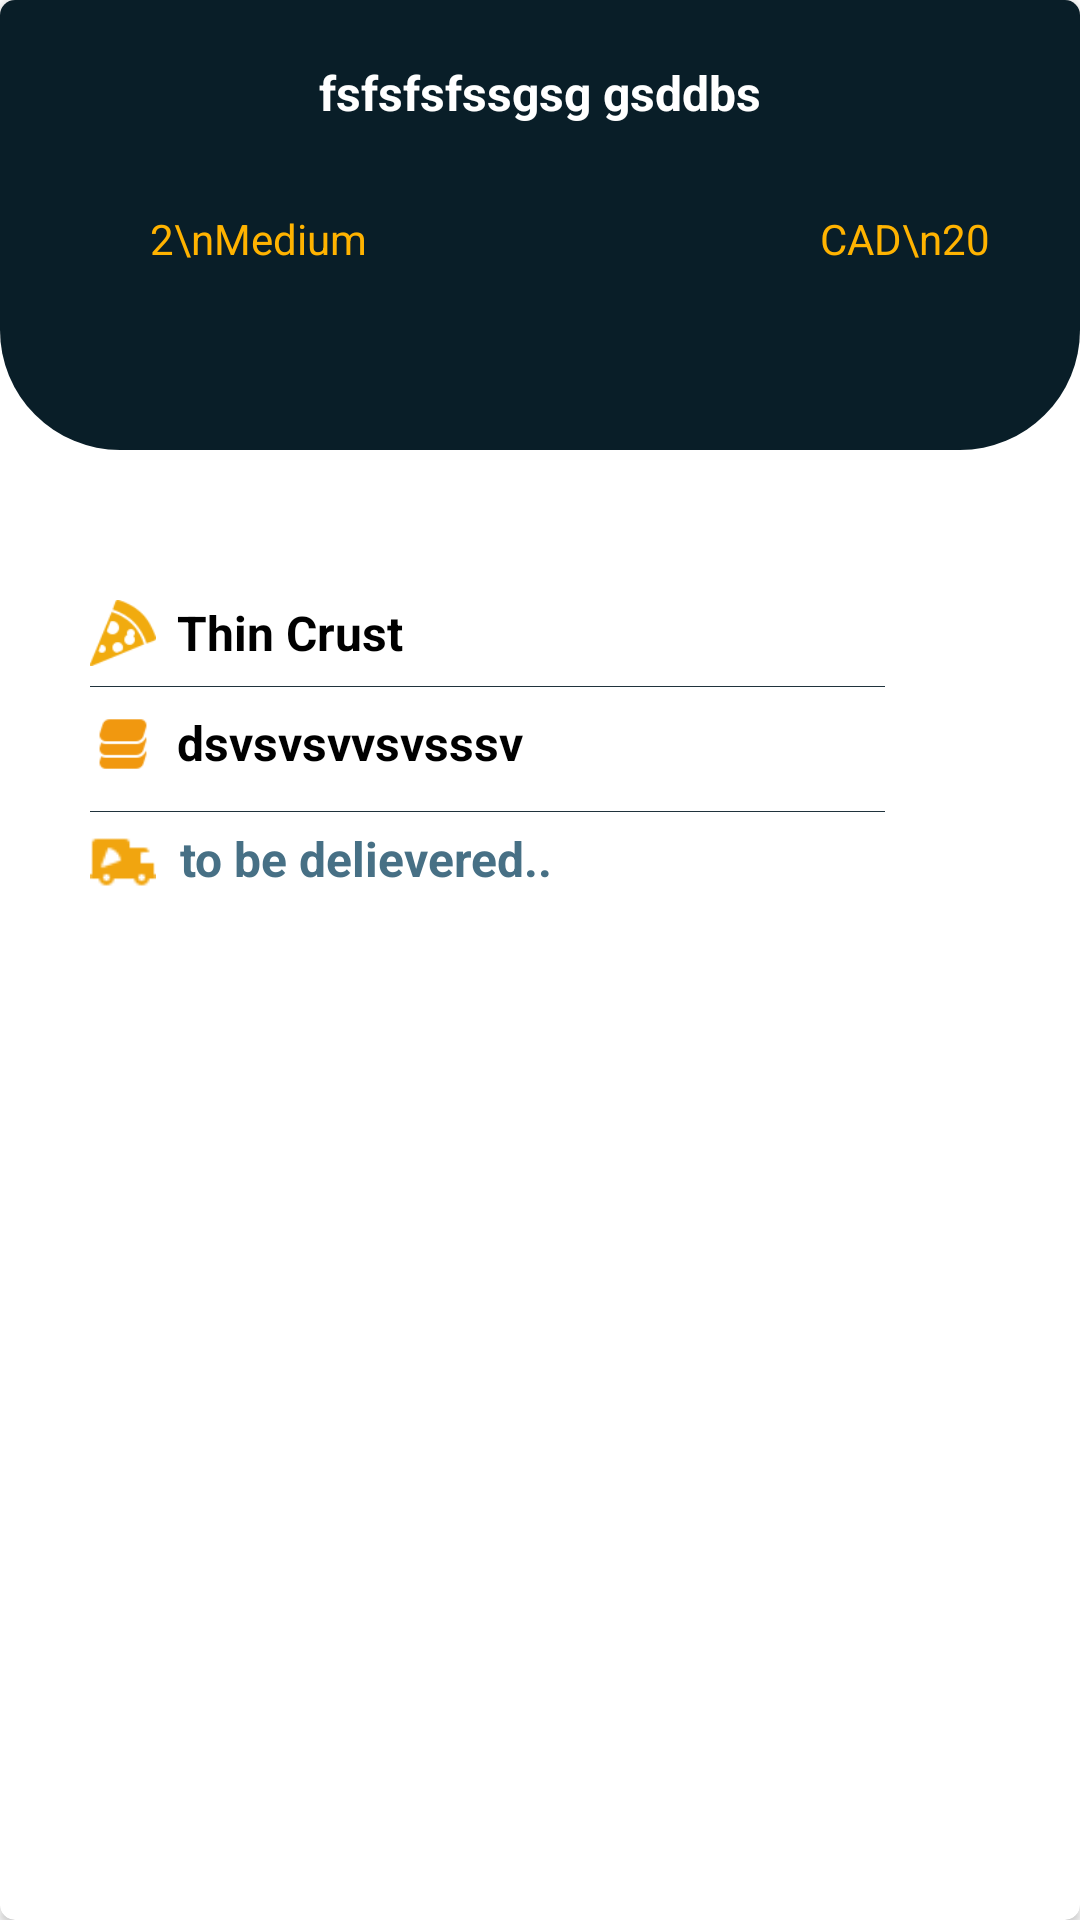

Produce the Android XML layout that renders to this screen, including the resource entries it uses.
<!-- AndroidManifest.xml: application theme Theme.Pizzaaa -->
<!-- res/layout/layout_list_orders.xml -->
<?xml version="1.0" encoding="utf-8"?>
<androidx.cardview.widget.CardView xmlns:android="http://schemas.android.com/apk/res/android"
    android:layout_width="match_parent"
    android:layout_height="340dp"
    xmlns:app="http://schemas.android.com/apk/res-auto"

    android:layout_marginStart="10dp"
    android:layout_marginTop="10dp"
    android:layout_marginEnd="10dp"
    app:cardCornerRadius="5dp">

    <RelativeLayout
        android:layout_width="match_parent"
        android:layout_height="match_parent">

        <View
            android:layout_width="match_parent"
            android:layout_height="150dp"
            android:background="@drawable/circle_bg" />

        <TextView
            android:id="@+id/tvName"
            android:layout_width="wrap_content"
            android:layout_height="wrap_content"
            android:layout_centerHorizontal="true"
            android:layout_marginTop="20dp"
            android:text="fsfsfsfssgsg gsddbs"
            android:textColor="@color/white"
            android:textSize="16sp"
            android:textStyle="bold" />

        <TextView
            android:id="@+id/tvQuantity"
            android:layout_width="wrap_content"
            android:layout_height="wrap_content"
            android:layout_marginStart="30dp"
            android:layout_marginTop="70dp"
            android:text="      2\nMedium"
            android:textColor="@color/amber" />

        <TextView
            android:layout_width="wrap_content"
            android:layout_height="wrap_content"
            android:id="@+id/tvPrice"
            android:layout_alignTop="@id/tvQuantity"
            android:layout_alignParentEnd="true"
            android:layout_marginEnd="30dp"
            android:text="CAD\n20"
            android:textColor="@color/amber" />


        <ImageView
            android:id="@+id/imgPizza"
            android:layout_width="150dp"
            android:layout_height="150dp"
            android:layout_centerHorizontal="true"
            android:layout_marginTop="50dp"
            android:elevation="10dp"
            android:src="@drawable/img_pizza1" />


            <ImageView
                android:layout_width="20dp"
                android:layout_height="20dp"
                android:layout_below="@+id/imgPizza"
                android:layout_alignParentEnd="true"
                android:layout_marginEnd="30dp"
                android:src="@drawable/ic_chilli" />

        <ImageView
            android:layout_width="22dp"
            android:layout_height="22dp"
            android:src="@drawable/ic_pizza"
            android:id="@+id/iconPizza"
            android:layout_marginStart="30dp"
            android:layout_below="@+id/imgPizza"/>

        <TextView
            android:id="@+id/tvLayerType"
            android:layout_width="wrap_content"
            android:layout_height="wrap_content"
            android:layout_below="@+id/imgPizza"
            android:layout_marginStart="7dp"
            android:layout_toEndOf="@+id/iconPizza"
            android:text="Thin Crust"
            android:textColor="@color/black"
            android:textSize="16sp"
            android:textStyle="bold" />

        <View
            android:layout_width="match_parent"
            android:layout_height="0.1dp"
            android:layout_marginTop="7dp"
            android:layout_marginEnd="65dp"
            android:layout_marginStart="30dp"
            android:background="@color/purple_500"
            android:layout_below="@+id/tvLayerType"/>

        <ImageView
            android:layout_width="22dp"
            android:layout_height="22dp"
            android:src="@drawable/ic_layers"
            android:id="@+id/iconLayers"
            android:layout_marginStart="30dp"
            android:layout_marginTop="15dp"
            android:layout_below="@+id/iconPizza"/>

        <TextView
            android:id="@+id/tvToppings"
            android:layout_width="wrap_content"
            android:layout_height="wrap_content"
            android:layout_below="@+id/tvLayerType"
            android:layout_marginStart="7dp"
            android:layout_marginTop="15dp"
            android:layout_toEndOf="@+id/iconPizza"
            android:text="dsvsvsvvsvsssv"
            android:textColor="@color/black"
            android:textSize="16sp"
            android:textStyle="bold" />

        <View
            android:layout_width="match_parent"
            android:layout_height="0.1dp"
            android:layout_below="@+id/tvToppings"
            android:layout_marginStart="30dp"
            android:layout_marginTop="12dp"
            android:layout_marginEnd="65dp"
            android:background="@color/purple_500" />

        <ImageView
            android:layout_width="22dp"
            android:layout_height="22dp"
            android:src="@drawable/ic_dlvry"
            android:id="@+id/iconDlvry"
            android:layout_below="@+id/iconLayers"
            android:layout_marginStart="30dp"
            android:layout_marginTop="17dp"/>

        <TextView
            android:id="@+id/tvStatus"
            android:layout_width="wrap_content"
            android:layout_height="wrap_content"
            android:layout_below="@+id/tvToppings"
            android:layout_marginStart="8dp"
            android:layout_marginTop="17dp"
            android:layout_toEndOf="@+id/iconDlvry"
            android:text="to be delievered.."
            android:textColor="@color/teal_100"
            android:textSize="16sp"
            android:textStyle="bold" />

    </RelativeLayout>

</androidx.cardview.widget.CardView>
<!-- resources referenced by this layout -->
<resources>
  <color name="amber">#FFB300</color>
  <color name="black">#FF000000</color>
  <color name="purple_500">#20333d</color>
  <color name="teal_100">#477085</color>
  <color name="white">#FFFFFFFF</color>
  <!-- drawable circle_bg (drawable) -->
  <?xml version="1.0" encoding="utf-8"?>
  <shape xmlns:android="http://schemas.android.com/apk/res/android"
      android:shape="rectangle">
     
      <corners android:bottomLeftRadius="40dp"
          android:bottomRightRadius="40dp"/>
  
  
      <solid android:color="@color/purple_700" />
  
  </shape>
  <!-- drawable ic_dlvry: png bitmap (drawable, 566 bytes) -->
  <!-- drawable ic_layers: png bitmap (drawable, 663 bytes) -->
  <!-- drawable ic_pizza: png bitmap (drawable, 2137 bytes) -->
  <style name="Theme.Pizzaaa" parent="Theme.MaterialComponents.DayNight.DarkActionBar">
          
          <item name="colorPrimary">@color/purple_500</item>
          <item name="colorPrimaryVariant">@color/purple_700</item>
          <item name="colorOnPrimary">@color/white</item>
          
          <item name="colorSecondary">@color/teal_200</item>
          <item name="colorSecondaryVariant">@color/teal_700</item>
          <item name="colorOnSecondary">@color/black</item>
          
          <item name="android:statusBarColor" tools:targetApi="l">?attr/colorPrimaryVariant</item>
  
  
      </style>
  <color name="purple_700">#091e28</color>
  <color name="teal_200">#20333d</color>
  <color name="teal_700">#20333d</color>
</resources>
